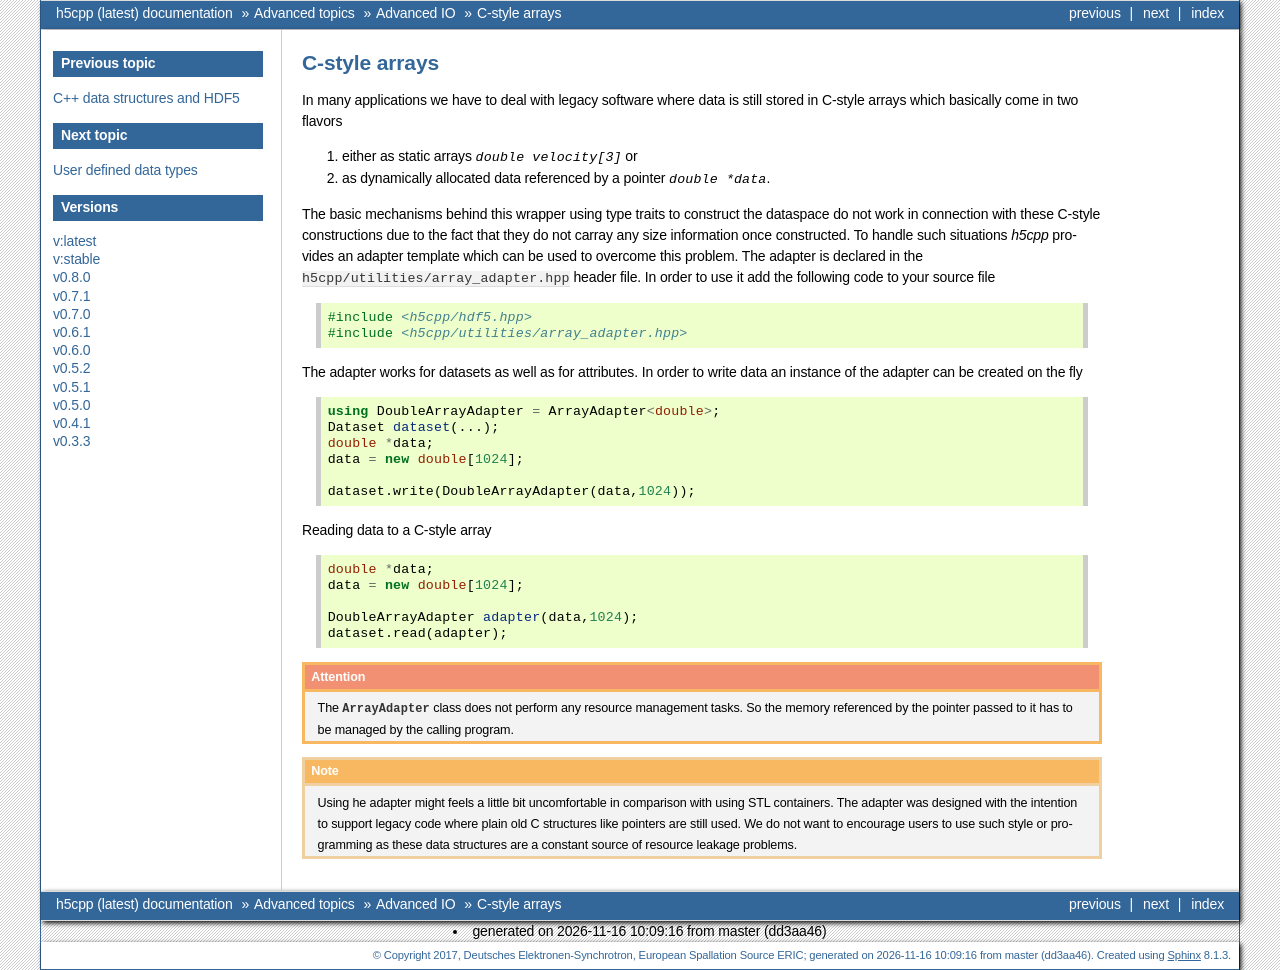

repository: ess-dmsc/h5cpp · page: latest/advanced/c_arrays.html · generator: sphinx

==============
C-style arrays
==============

In many applications we have to deal with legacy software where data is 
still stored in C-style arrays which basically come in two flavors

1. either as static arrays `double velocity[3]` or 
2. as dynamically allocated data referenced by a pointer `double *data`.

The basic mechanisms behind this wrapper using type traits to construct
the dataspace do not work in connection with these C-style constructions due 
to the fact that they do not carray any size information once constructed. 
To handle such situations *h5cpp* provides an adapter template which 
can be used to overcome this problem. The adapter is declared in the 
:file:`h5cpp/utilities/array_adapter.hpp` header file. 
In order to use it add the following code to your source file

.. code-block:: cpp

   #include <h5cpp/hdf5.hpp>
   #include <h5cpp/utilities/array_adapter.hpp>

The adapter works for datasets as well as for attributes. 
In order to write data an instance of the adapter can be created on the fly 

.. code-block:: cpp

   using DoubleArrayAdapter = ArrayAdapter<double>;
   Dataset dataset(...);
   double *data;
   data = new double[1024];
   
   dataset.write(DoubleArrayAdapter(data,1024));
   
   
Reading data to a C-style array

.. code-block:: cpp

   double *data;
   data = new double[1024];
   
   DoubleArrayAdapter adapter(data,1024);
   dataset.read(adapter);   
   
   
.. attention::

   The :cpp:class:`ArrayAdapter` class does not perform any resource management
   tasks. So the memory referenced by the pointer passed to it has to be 
   managed by the calling program. 
   
.. note::

   Using he adapter might feels a little bit uncomfortable in comparison with 
   using STL containers. The adapter was designed with the intention to support
   legacy code where plain old C structures like pointers are still used. 
   We do not want to encourage users to use such style or programming as these
   data structures are a constant source of resource leakage problems. 
